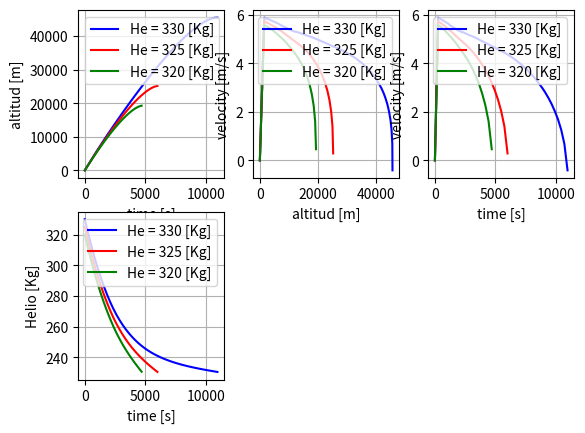
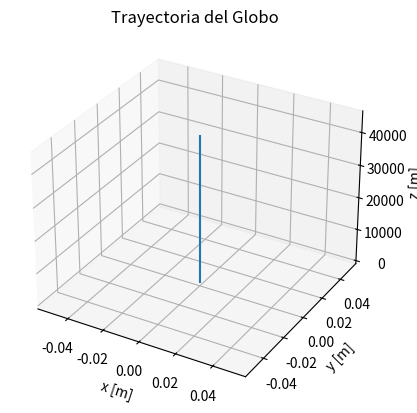

Here is the Python script that generated these plots, in order:
from math import *
from numpy import *
from matplotlib import pyplot as plt
from scipy.integrate import solve_ivp


########################Modelo atmosférico ##########################################################################

def P_air(z):
    if (0<= z <= 11000):
        P = 101290 * (T_air(z)/288.08)**(5.256)
        return P
    if (11000< z <=25000):
        P = 22650 * exp(1.73 - 0.000157*z)
        return P
    if (25000< z ):
        P = 2488 * (T_air(z)/ 216.65)**(-11.388)
        return P
    if (z<0):
        return print('altitude error')

def T_air(z):
    if (0<= z <= 11000):
        T = 15.05 + 273.1 - 0.00649*z
        return T 
    if (11000< z <=25000):
        T = -56.46 + 273.1
        return T 
    if (25000< z ):
        T = -131.21 + 273.1 + 0.00299*z 
        return T 
    if (z<0):
        return print('Temperature error')    


def rho_air(z):
    rho = P_air(z) / (286.9*T_air(z))
    return rho
##################### Constantes y Parámetros ##############################################################
#rho_he = 0.167

R_gas = 8.3144   # [m^3·Pa / K mol]

g0 = 9.81
R_e = 6371 * 1000
Cv_air = 0.5


M_mol_he = 4.0026 # [g / mol]
m_film = 30  # [Kg]
m_parachute = 270 # [Kg]
m_c = 5 # [Kg]
m_PL = 300 # [Kg]

def Vol_b(z,m_he):
    Vol = ((m_he*1000) *R_gas*T_air(z)) / (M_mol_he*P_air(z))
    return Vol

def Dm_b(z,m_he):
    Dm = 1.383 * (Vol_b(z,m_he))**(1/3)
    return Dm

def S_b(z,m_he):
    S = pi * (Dm_b(z,m_he)/2)**2
    return S

def rho_he(z):
    rho_he = (P_air(z) * M_mol_he) / (R_gas * T_air(z))
    return rho_he

################## Fuerzas Aerodinamicas ##################################################################


def L_b(z,m_he):
    L = rho_air(z)*Vol_b(z,m_he)*g_z(z)
    return L


def D_b(z,Vz,m_he):
    D = 0.5*rho_air(z)*(Vz*Vz) * 0.5*S_b(z,m_he)
    return D
########################## Gravedad  y Pesos #######################################################################

def g_z (z):
    g = g0* (R_e/(R_e + z))**2
    return g


def m_T(z,m_he):
    m_virt = Cv_air*rho_air(z)*Vol_b(z,m_he)
    m_Total = m_film + m_he + m_c + m_PL + m_virt + m_parachute
    return m_Total

def W_T(z,m_he):
    W = m_T(z,m_he) * g_z(z)
    return W


########################## Solver ########################################################################
t_0 = 0
t_f = 12800
m0_he = 330 # [Kg]
t_Interval = linspace(0,t_f)
y_01 = [0,0,0,0,0,0,m0_he]
y_02 = [0,0,0,0,0,0,325]
y_03 = [0,0,0,0,0,0,320]

    ######## Componentes vector Viento en m/s ########
V_wx = 0
V_wy = 0
V_wz = 0

alpha = 0
phi = 0

def f3D(t,y):
    
    x_e = y[0]
    y_e = y[1]
    z_e = y[2]

    Vx = y[3]
    Vy = y[4]
    Vz = y[5]

    m_he = y[6]

    C1 = 0.6
    D_val = 0.2  #[m]
    A1 = pi*(D_val/2)**2
    
    F1 = Vx*sin(alpha)*cos(phi) + V_wx
    F2 = Vy*sin(alpha)*sin(phi) + V_wz
    F3 = Vz*cos(alpha) + V_wz
    F4 = D_b(z_e,Vx,m_he)*cos(phi)*sin(alpha)/m_T(z_e,m_he)
    F5 = D_b(z_e,Vy,m_he)*sin(phi)*sin(alpha)/m_T(z_e,m_he)
    F6 = (L_b(z_e,m_he)-W_T(z_e,m_he)-D_b(z_e,Vz,m_he)*cos(alpha))/m_T(z_e,m_he)
    F7 = - C1*A1*(2*0.01*rho_he(z_e))**0.5
    
    return [F1,F2,F3,F4,F5,F6,F7]



sol1 = solve_ivp( fun= f3D, t_span=(t_0,t_f), y0=y_01, t_eval=t_Interval)

sol2 = solve_ivp( fun= f3D, t_span=(t_0,t_f), y0=y_02, method= 'RK45', t_eval=t_Interval)

sol3 = solve_ivp( fun= f3D, t_span=(t_0,t_f), y0=y_03, method= 'RK45', t_eval=t_Interval)

############################## Representación de resultados #####################################

plt.subplot(2,3,1)
plt.plot(sol1.t,sol1.y[2],'b',sol2.t,sol2.y[2],'r',sol3.t,sol3.y[2],'g')
plt.xlabel('time [s]')
plt.ylabel('altitud [m]')
plt.legend(['He = 330 [Kg]', 'He = 325 [Kg]', 'He = 320 [Kg]'],loc='upper left')
plt.grid()

plt.subplot(2,3,2)
plt.plot(sol1.y[2],sol1.y[5],'b',sol2.y[2],sol2.y[5],'r',sol3.y[2],sol3.y[5],'g')
plt.xlabel('altitud [m]')
plt.ylabel('velocity [m/s]')
plt.legend(['He = 330 [Kg]', 'He = 325 [Kg]', 'He = 320 [Kg]'],loc='upper right')
plt.grid()

plt.subplot(2,3,3)
plt.plot(sol1.t,sol1.y[5],'b',sol2.t,sol2.y[5],'r',sol3.t,sol3.y[5],'g')
plt.xlabel('time [s]')
plt.ylabel('velocity [m/s]')
plt.legend(['He = 330 [Kg]', 'He = 325 [Kg]', 'He = 320 [Kg]'],loc='upper right')
plt.grid()

plt.subplot(2,3,4)
plt.plot(sol1.t,sol1.y[6],'b',sol2.t,sol2.y[6],'r',sol3.t,sol3.y[6],'g')
plt.xlabel('time [s]')
plt.ylabel('Helio [Kg]')
plt.legend(['He = 330 [Kg]', 'He = 325 [Kg]', 'He = 320 [Kg]'],loc='upper right')
plt.grid()

fig = plt.figure()

# Agregamos un plano 3D
ax1 = fig.add_subplot(111,projection='3d')
plt.title('Trayectoria del Globo')
ax1.set_xlabel('x [m]')
ax1.set_ylabel('y [m]')
ax1.set_zlabel('z [m]')

# Datos en array bi-dimensional
x = array([sol1.y[0]])
y = array([sol1.y[1]])
z = array([sol1.y[2]])

# plot_wireframe nos permite agregar los datos x, y, z. Por ello 3D
# Es necesario que los datos esten contenidos en un array bi-dimensional
ax1.plot_wireframe(x, y, z)

plt.show()
